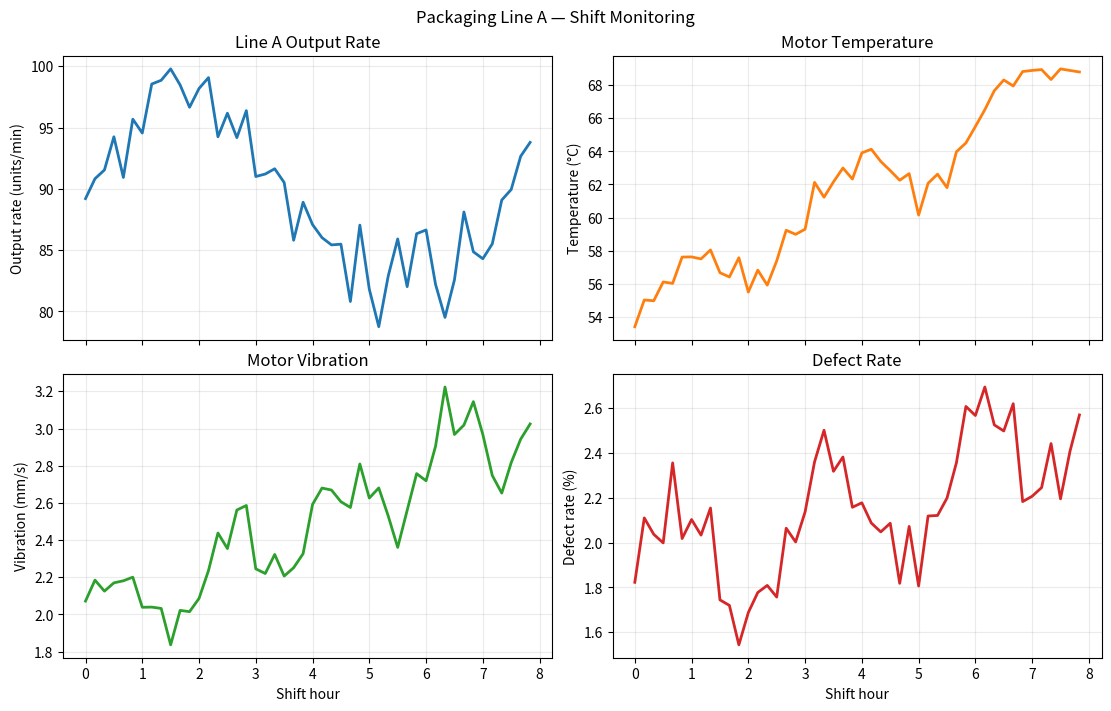
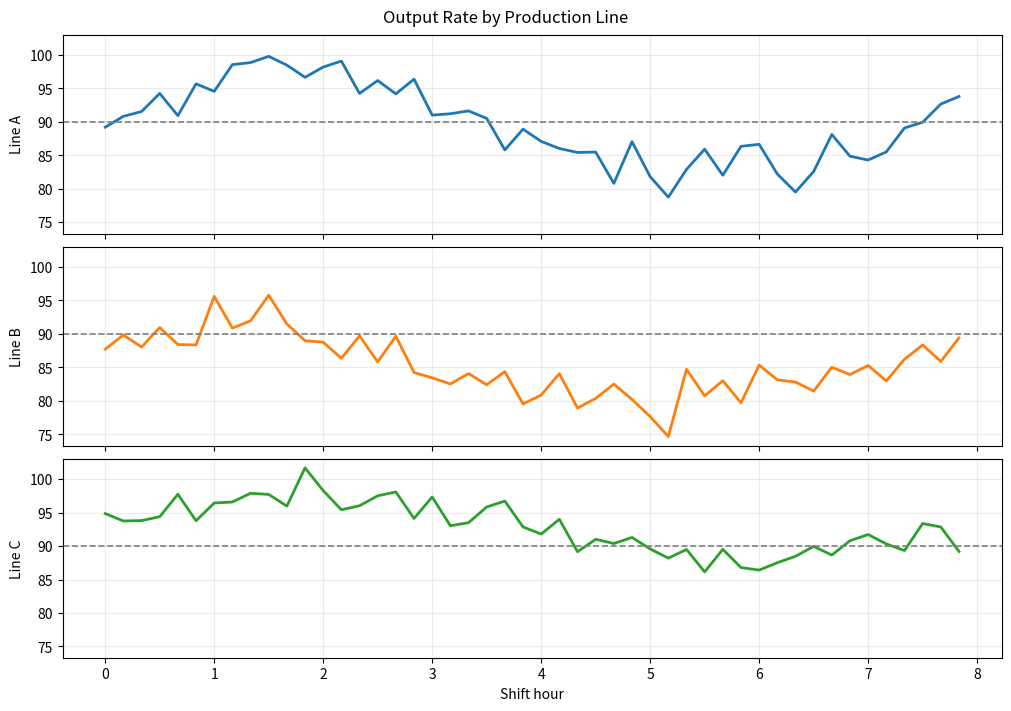
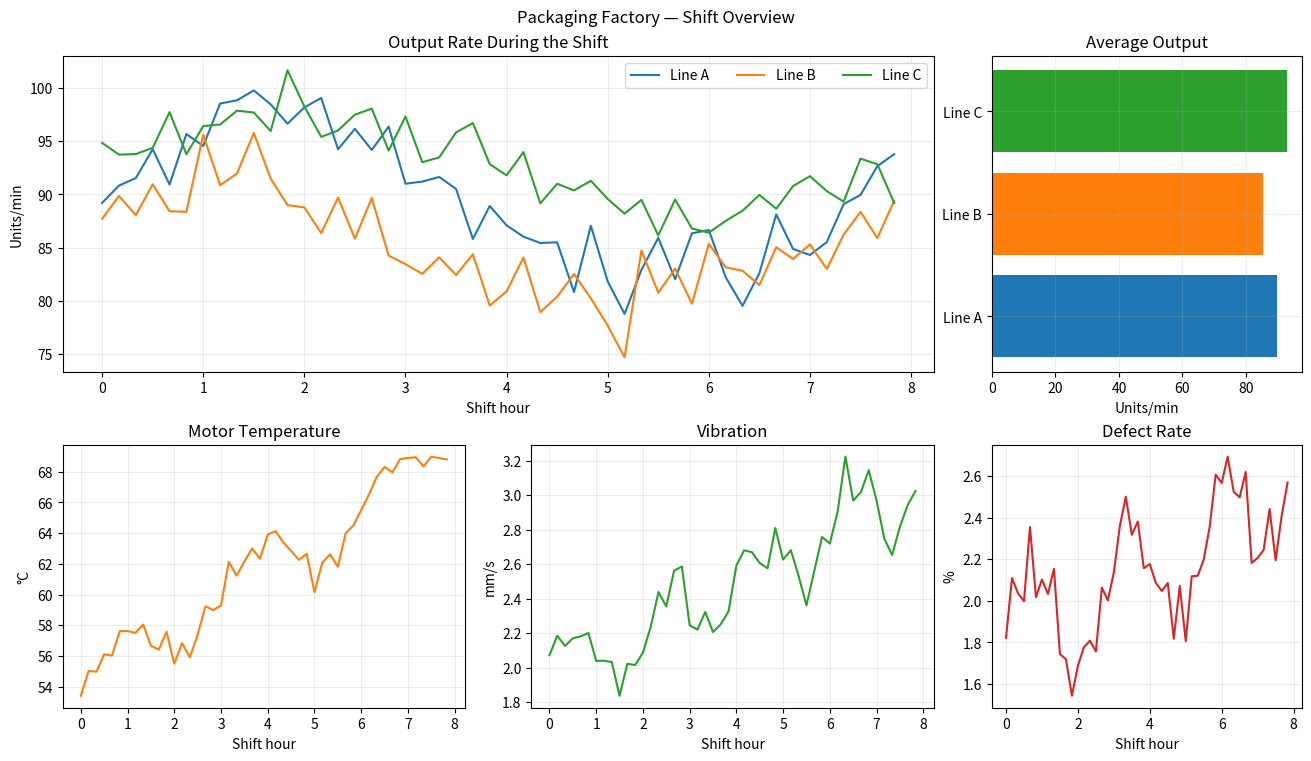
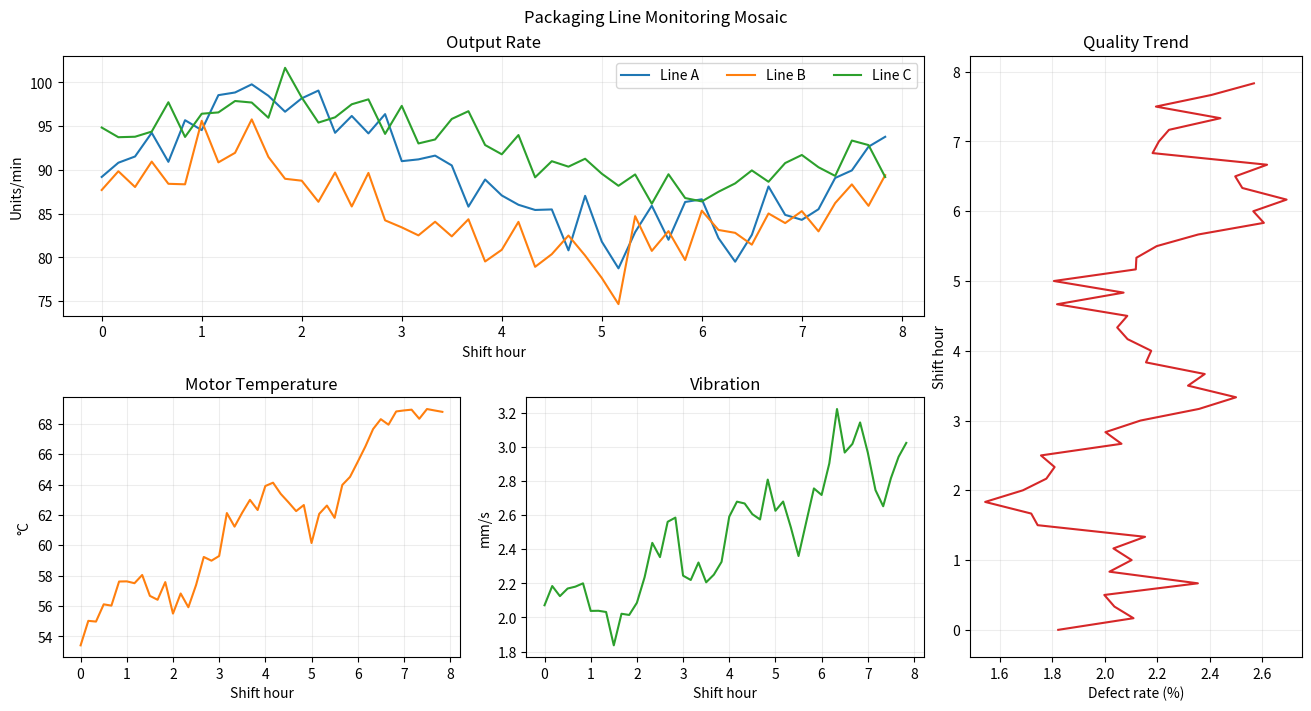
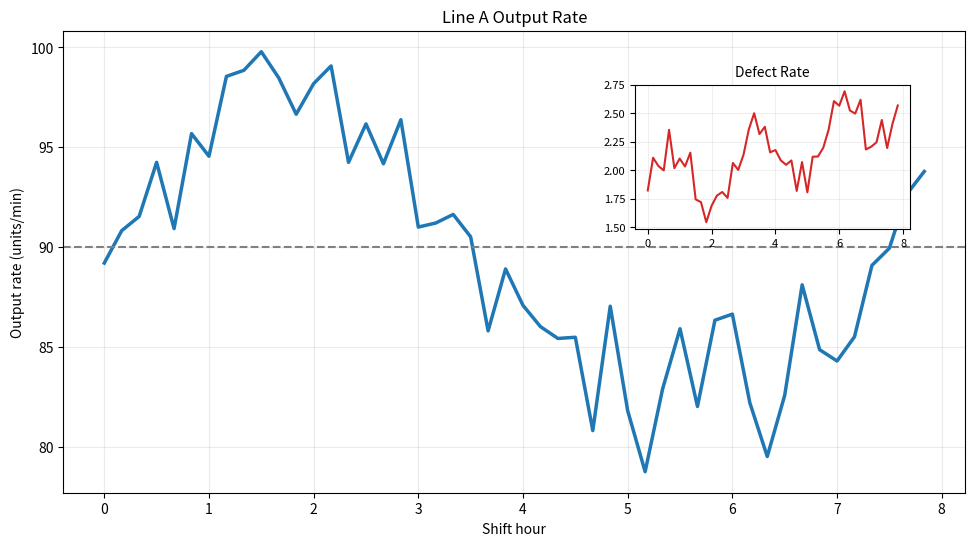

These figures' Python source, in order:
import numpy as np
import matplotlib.pyplot as plt

rng = np.random.default_rng(8)

minutes = np.arange(0, 480, 10)
shift_hour = minutes / 60

production_cycle = np.sin(
    2 * np.pi * (minutes + 30) / 480
)

line_a = (
    90
    + 7 * production_cycle
    + rng.normal(0, 2.0, minutes.size)
)
line_b = (
    85
    + 6 * np.sin(2 * np.pi * (minutes + 70) / 480)
    + rng.normal(0, 2.2, minutes.size)
)
line_c = (
    93
    + 5 * np.sin(2 * np.pi * (minutes + 10) / 480)
    + rng.normal(0, 1.8, minutes.size)
)

motor_temperature = (
    54
    + 0.032 * minutes
    + 1.8 * np.sin(2 * np.pi * minutes / 180)
    + rng.normal(0, 0.6, minutes.size)
)

vibration = np.clip(
    1.9
    + 0.0025 * minutes
    + 0.25 * np.sin(2 * np.pi * minutes / 120)
    + rng.normal(0, 0.09, minutes.size),
    0,
    None,
)

defect_rate = np.clip(
    1.8
    + 0.045 * (motor_temperature - 54)
    + 0.22 * np.sin(2 * np.pi * minutes / 160)
    + rng.normal(0, 0.12, minutes.size),
    0,
    None,
)

print("Samples:", minutes.size)

fig, axes = plt.subplots(
    2,
    2,
    figsize=(11, 7),
    sharex=True,
    layout="constrained",
)

series = [
    (line_a, "Line A Output Rate", "Output rate (units/min)", "tab:blue"),
    (motor_temperature, "Motor Temperature", "Temperature (°C)", "tab:orange"),
    (vibration, "Motor Vibration", "Vibration (mm/s)", "tab:green"),
    (defect_rate, "Defect Rate", "Defect rate (%)", "tab:red"),
]

for ax, (values, title, ylabel, color) in zip(axes.flat, series):
    ax.plot(shift_hour, values, color=color, linewidth=2)
    ax.set(title=title, ylabel=ylabel)
    ax.grid(alpha=0.25)

for ax in axes[-1, :]:
    ax.set_xlabel("Shift hour")

fig.suptitle("Packaging Line A — Shift Monitoring")
plt.show()

fig, axes = plt.subplots(
    3,
    1,
    figsize=(10, 7),
    sharex=True,
    sharey=True,
    layout="constrained",
)

line_series = [
    (line_a, "Line A", "tab:blue"),
    (line_b, "Line B", "tab:orange"),
    (line_c, "Line C", "tab:green"),
]

for ax, (values, label, color) in zip(axes, line_series):
    ax.plot(shift_hour, values, color=color, linewidth=2)
    ax.axhline(90, color="gray", linestyle="--", linewidth=1.2)
    ax.set_ylabel(label)
    ax.grid(alpha=0.25)

axes[-1].set_xlabel("Shift hour")
fig.suptitle("Output Rate by Production Line")
plt.show()

fig = plt.figure(figsize=(13, 7.5), layout="constrained")
grid = fig.add_gridspec(
    2,
    3,
    width_ratios=[1.3, 1.3, 1],
    height_ratios=[1.2, 1],
)

output_ax = fig.add_subplot(grid[0, :2])
summary_ax = fig.add_subplot(grid[0, 2])
temperature_ax = fig.add_subplot(grid[1, 0])
vibration_ax = fig.add_subplot(grid[1, 1])
quality_ax = fig.add_subplot(grid[1, 2])

for values, label in [(line_a, "Line A"), (line_b, "Line B"), (line_c, "Line C")]:
    output_ax.plot(shift_hour, values, label=label)
output_ax.set(title="Output Rate During the Shift", xlabel="Shift hour", ylabel="Units/min")
output_ax.legend(ncols=3)

summary_ax.barh(
    ["Line A", "Line B", "Line C"],
    [line_a.mean(), line_b.mean(), line_c.mean()],
    color=["tab:blue", "tab:orange", "tab:green"],
)
summary_ax.set(title="Average Output", xlabel="Units/min")

temperature_ax.plot(shift_hour, motor_temperature, color="tab:orange")
temperature_ax.set(title="Motor Temperature", xlabel="Shift hour", ylabel="°C")

vibration_ax.plot(shift_hour, vibration, color="tab:green")
vibration_ax.set(title="Vibration", xlabel="Shift hour", ylabel="mm/s")

quality_ax.plot(shift_hour, defect_rate, color="tab:red")
quality_ax.set(title="Defect Rate", xlabel="Shift hour", ylabel="%")

for ax in fig.axes:
    ax.grid(alpha=0.22)

fig.suptitle("Packaging Factory — Shift Overview")
plt.show()

layout = [
    ["output", "output", "quality"],
    ["temperature", "vibration", "quality"],
]

fig, axes = plt.subplot_mosaic(
    layout,
    figsize=(13, 7),
    width_ratios=[1.2, 1.2, 1],
    layout="constrained",
)

for values, label in [(line_a, "Line A"), (line_b, "Line B"), (line_c, "Line C")]:
    axes["output"].plot(shift_hour, values, label=label)
axes["output"].set(title="Output Rate", xlabel="Shift hour", ylabel="Units/min")
axes["output"].legend(ncols=3)

axes["temperature"].plot(shift_hour, motor_temperature, color="tab:orange")
axes["temperature"].set(title="Motor Temperature", xlabel="Shift hour", ylabel="°C")

axes["vibration"].plot(shift_hour, vibration, color="tab:green")
axes["vibration"].set(title="Vibration", xlabel="Shift hour", ylabel="mm/s")

axes["quality"].plot(defect_rate, shift_hour, color="tab:red")
axes["quality"].set(title="Quality Trend", xlabel="Defect rate (%)", ylabel="Shift hour")

for ax in axes.values():
    ax.grid(alpha=0.22)

fig.suptitle("Packaging Line Monitoring Mosaic")
plt.show()

fig = plt.figure(figsize=(11, 6))
main_ax = fig.add_axes([0.09, 0.13, 0.82, 0.77])
inset_ax = fig.add_axes([0.61, 0.57, 0.25, 0.24])

main_ax.plot(shift_hour, line_a, color="tab:blue", linewidth=2.5)
main_ax.axhline(90, color="gray", linestyle="--")
main_ax.set(title="Line A Output Rate", xlabel="Shift hour", ylabel="Output rate (units/min)")
main_ax.grid(alpha=0.25)

inset_ax.plot(shift_hour, defect_rate, color="tab:red")
inset_ax.set_title("Defect Rate", fontsize=10)
inset_ax.tick_params(labelsize=8)
inset_ax.grid(alpha=0.2)

plt.show()
